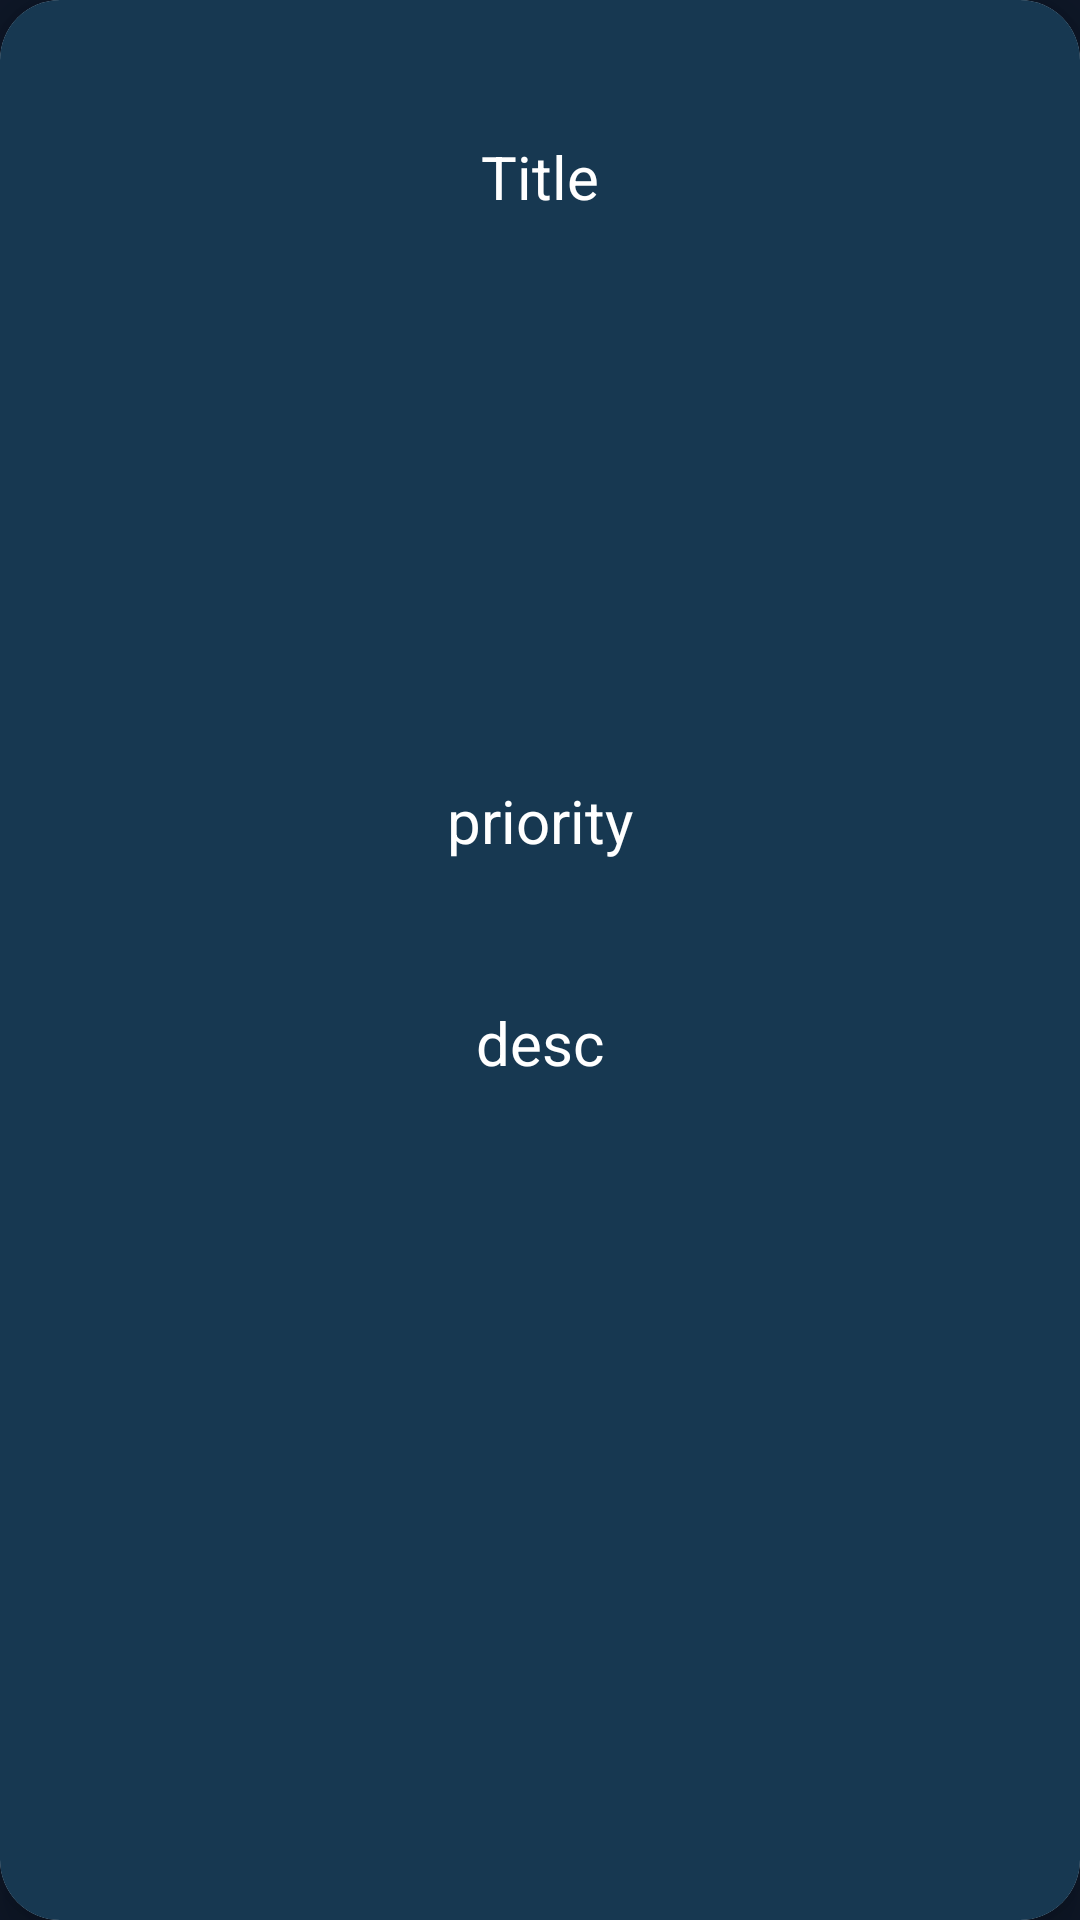

Android layout source for this screen:
<!-- AndroidManifest.xml: application theme Theme.AppCompat.Light.NoActionBar.Fullscreen -->
<!-- res/layout/recycler_item.xml -->
<?xml version="1.0" encoding="utf-8"?>
<androidx.cardview.widget.CardView xmlns:android="http://schemas.android.com/apk/res/android"
    xmlns:tools="http://schemas.android.com/tools"
    android:layout_width="match_parent"
    android:layout_height="400dp"
    xmlns:app="http://schemas.android.com/apk/res-auto"
    android:id="@+id/recCard"
    android:layout_marginStart="12dp"
    android:layout_marginEnd="12dp"
    android:layout_marginHorizontal="10dp"
    android:layout_marginVertical="10dp"
    app:cardCornerRadius="20dp"
    app:cardElevation="8dp">

    <androidx.constraintlayout.widget.ConstraintLayout
        android:layout_width="match_parent"
        android:layout_height="match_parent"
        android:background="@color/blue_shade">

        <com.google.android.material.imageview.ShapeableImageView
            android:id="@+id/recImage"
            android:layout_width="100dp"
            android:layout_height="100dp"
            android:layout_marginTop="100dp"
            android:scaleType="centerCrop"
            android:src="@drawable/uploadimg"
            app:layout_constraintEnd_toEndOf="parent"
            app:layout_constraintHorizontal_bias="0.498"
            app:layout_constraintStart_toStartOf="parent"
            app:layout_constraintTop_toTopOf="parent"
            app:shapeAppearanceOverlay="@style/roundedImageViewRounded" />

        <TextView
            android:id="@+id/recTitle"
            android:layout_width="match_parent"
            android:layout_height="30dp"
            android:layout_marginTop="44dp"
            android:layout_toEndOf="@id/recImage"
            android:gravity="center"
            android:text="Title"
            android:textColor="@color/white"
            android:textSize="20sp"
            app:layout_constraintEnd_toEndOf="parent"
            app:layout_constraintStart_toStartOf="parent"
            app:layout_constraintTop_toTopOf="parent" />

        <TextView
            android:id="@+id/recPriority"
            android:layout_width="match_parent"
            android:layout_height="30dp"
            android:layout_marginTop="60dp"
            android:layout_toEndOf="@id/recTitle"
            android:text="priority"
            android:textAlignment="center"
            android:textColor="@color/white"
            android:textSize="20sp"
            app:layout_constraintEnd_toEndOf="parent"
            app:layout_constraintHorizontal_bias="0.498"
            app:layout_constraintStart_toStartOf="parent"
            app:layout_constraintTop_toBottomOf="@+id/recImage" />

        <TextView
            android:id="@+id/recDesc"
            android:layout_width="match_parent"
            android:textAlignment="center"
            android:layout_height="wrap_content"
            android:layout_below="@id/recTitle"
            android:layout_marginTop="44dp"
            android:layout_toEndOf="@id/recImage"
            android:maxLines="1"
            android:text="desc"
            android:textColor="@color/white"
            android:textSize="20sp"
            app:layout_constraintEnd_toEndOf="parent"
            app:layout_constraintStart_toStartOf="parent"
            app:layout_constraintTop_toBottomOf="@+id/recPriority" />

    </androidx.constraintlayout.widget.ConstraintLayout>

</androidx.cardview.widget.CardView>
<!-- resources referenced by this layout -->
<resources>
  <color name="blue_shade">#173851</color>
  <color name="white">#FFFFFFFF</color>
  <style name="roundedImageViewRounded">
          <item name="cornerFamily">rounded</item>
          <item name="cornerSize">50%</item>
      </style>
  <style name="Theme.AppCompat.Light.NoActionBar.Fullscreen" parent="@style/Theme.AppCompat.Light.NoActionBar">
          <item name="android:windowNoTitle">true</item>
          <item name="android:windowActionBar">false</item>
          <item name="android:windowFullscreen">true</item>
          <item name="android:windowContentOverlay">@null</item>
  
          <item name="colorPrimary">@color/lavender</item>
          <item name="colorPrimaryVariant">@color/lavender</item>
          <item name="colorOnPrimary">@color/white</item>
          
          <item name="colorSecondary">@color/blue_shade</item>
          <item name="colorSecondaryVariant">@color/blue_shade</item>
          <item name="colorOnSecondary">@color/black</item>
          
          <item name="android:statusBarColor">?attr/colorPrimaryVariant</item>
          
          <item name="android:windowBackground">@color/_0e1727</item>
  
      </style>
  <color name="lavender">#0e1727</color>
  <color name="black">#FF000000</color>
  <color name="_0e1727">#0e1727</color>
</resources>
